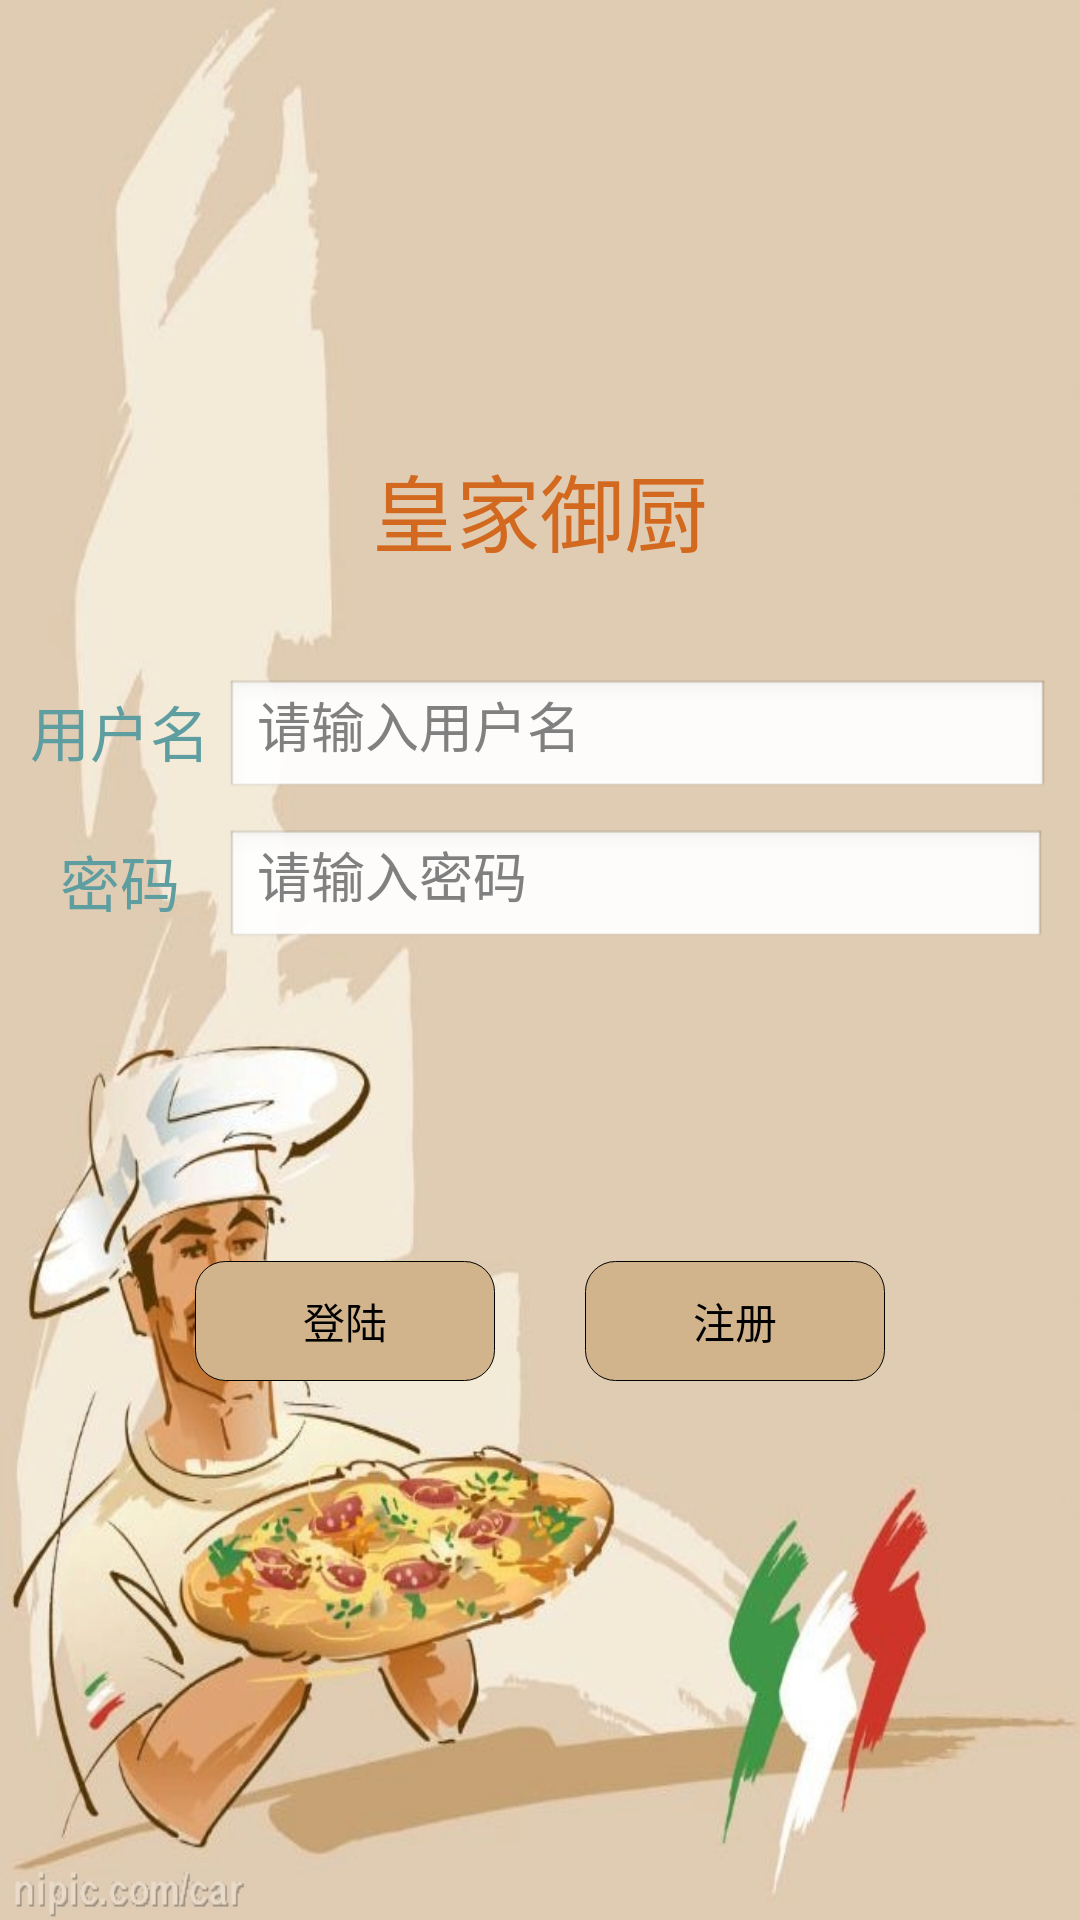

Produce the Android XML layout that renders to this screen, including the resource entries it uses.
<!-- AndroidManifest.xml: application theme android:Theme.Light.NoTitleBar.Fullscreen -->
<!-- res/layout/activity_load.xml -->
<?xml version="1.0" encoding="utf-8"?>
<LinearLayout xmlns:android="http://schemas.android.com/apk/res/android"
    android:layout_width="fill_parent"
    android:layout_height="fill_parent"
    android:gravity="center"
    android:orientation="vertical" 
    android:background="@drawable/load_image">

    <TextView
        android:layout_width="fill_parent"
        android:layout_height="wrap_content"
        android:gravity="center"
        android:text="皇家御厨"
        android:textColor="#D2691E"
        android:textSize="28sp" />

    <LinearLayout
        android:layout_width="fill_parent"
        android:layout_height="300dip"
        android:baselineAligned="false"
        android:orientation="vertical" >

      

        <LinearLayout
            android:layout_width="fill_parent"
            android:layout_height="wrap_content"
            android:orientation="horizontal"
            android:padding="2dip" >

            <TextView
                android:layout_width="fill_parent"
                android:layout_height="wrap_content"
                android:layout_weight="4"
                android:gravity="center"
                android:textSize="20dip"
                android:textColor="?android:attr/textColorSecondaryInverse" />

           
        </LinearLayout>
        
  
        <LinearLayout
            android:layout_width="fill_parent"
            android:layout_height="wrap_content"
            android:orientation="horizontal"
            android:padding="5dip" >

            <TextView
                
                android:layout_width="fill_parent"
                android:layout_height="wrap_content"
                android:layout_weight="4"
                android:gravity="center"
                android:textSize="20dip"
                android:text="用户名"
                android:textColor="#5F9EA0" />

            <EditText
                android:id="@+id/load_username"
                android:layout_width="fill_parent"
                android:layout_height="40dp"
                android:layout_marginRight="5dip"
                android:layout_weight="1"
                android:hint="请输入用户名"
                android:singleLine="true"
                 />
        </LinearLayout>
       
        

        <LinearLayout
            android:layout_width="fill_parent"
            android:layout_height="fill_parent"
            android:layout_weight="1"
            android:orientation="horizontal"
            android:padding="5dip" >

            <TextView
                android:layout_width="fill_parent"
                android:layout_height="wrap_content"
                android:layout_weight="4"
                android:gravity="center"
                android:textSize="20dip"
                android:text="密码"
                android:textColor="#5F9EA0" />

            <EditText
                android:id="@+id/load_password"
                android:layout_width="fill_parent"
                android:layout_height="40dp"
                android:layout_marginRight="6dip"
                android:layout_weight="1"
                android:hint="请输入密码"
                android:inputType="textPassword"
                android:singleLine="true"
                />
        </LinearLayout>

        <LinearLayout
            android:layout_width="fill_parent"
            android:layout_height="100dp"
            android:gravity="center"
            android:orientation="horizontal" >

            <Button
                android:id="@+id/load_login"
                android:layout_width="100dip"
                android:layout_height="40dip"
                android:background="@drawable/background_button_div"
                android:text="登陆" />

            <Button
                android:id="@+id/load_register"
                android:layout_width="100dip"
                android:layout_height="40dip"
                android:background="@drawable/background_button_div"
                android:layout_marginLeft="30dip"
                android:text="注册"/>
        </LinearLayout>

    </LinearLayout>

</LinearLayout>
<!-- resources referenced by this layout -->
<resources>
  <!-- drawable background_button_div (drawable) -->
  <?xml version="1.0" encoding="UTF-8"?>
  <shape xmlns:android="http://schemas.android.com/apk/res/android" >
  
      <solid android:color="#d2b48c" />
      
      <stroke android:width="0.1dip"
          android:color="#000000"/>
      
      
      <corners
          android:bottomLeftRadius="10dp"
          android:bottomRightRadius="10dp"
          android:topLeftRadius="10dp"
          android:topRightRadius="10dp" />
  	
  </shape>
  <!-- drawable load_image: jpg bitmap (drawable-hdpi, 126994 bytes) -->
</resources>
